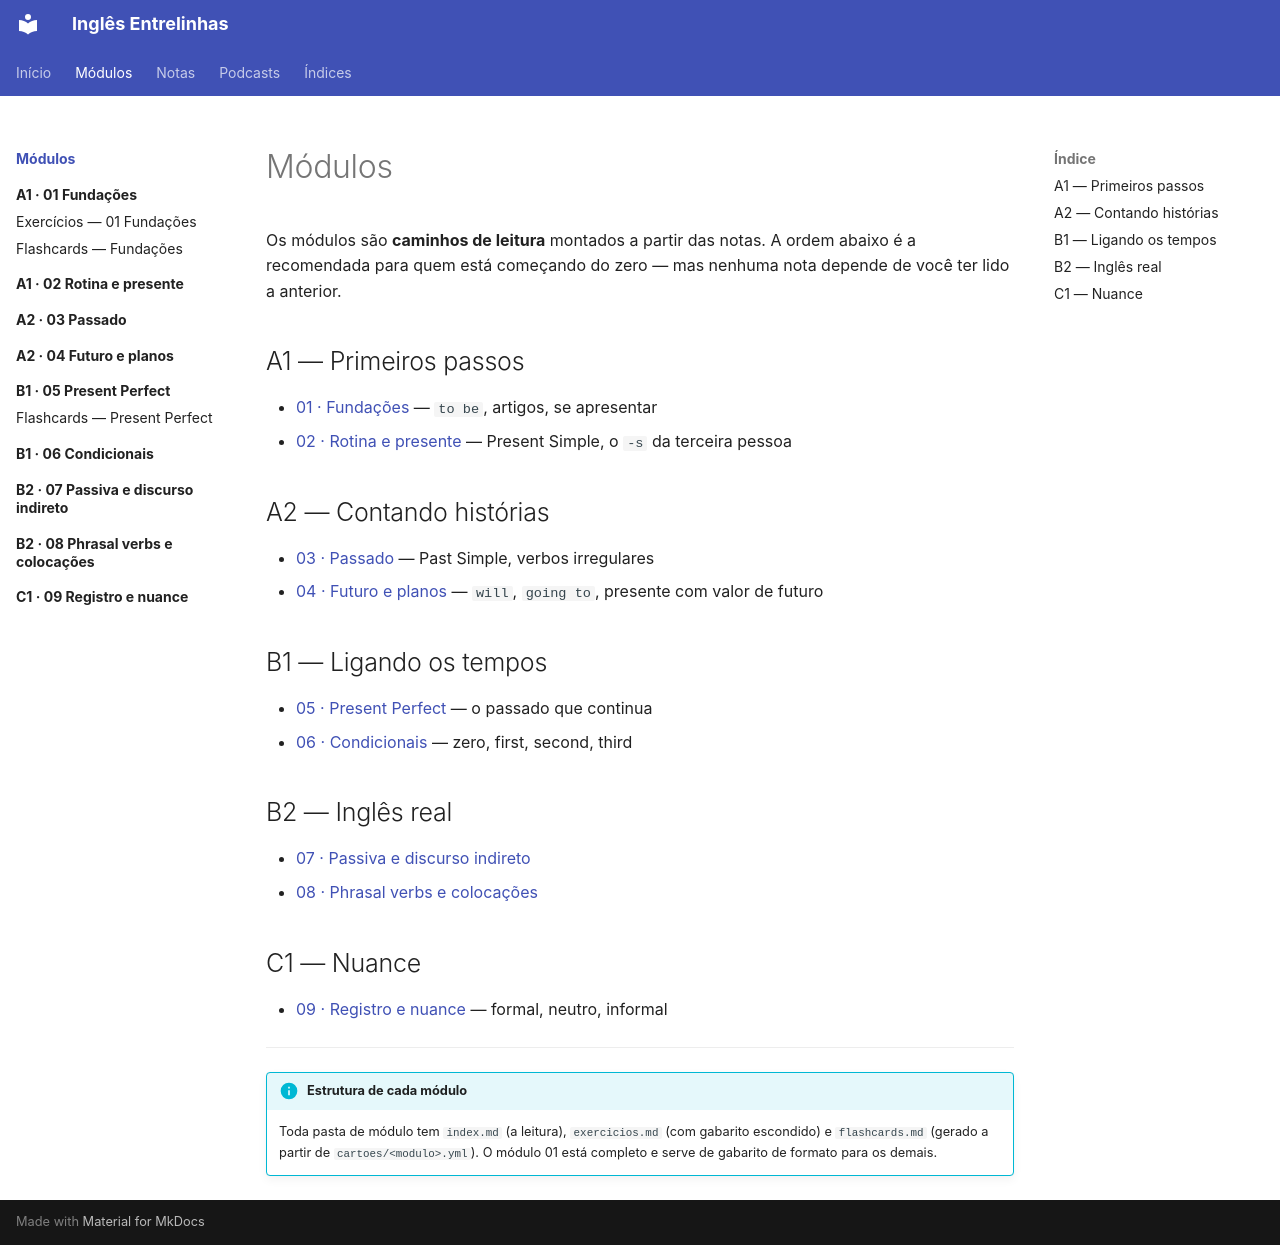

repository: code-in-mind/ingles-entrelinhas · page: modulos/index.html · generator: mkdocs

---
title: Módulos
---

# Módulos

Os módulos são **caminhos de leitura** montados a partir das notas. A ordem
abaixo é a recomendada para quem está começando do zero — mas nenhuma nota
depende de você ter lido a anterior.

## A1 — Primeiros passos

- [01 · Fundações](01-fundacoes/index.md) — `to be`, artigos, se apresentar
- [02 · Rotina e presente](02-rotina-presente/index.md) — Present Simple, o `-s` da terceira pessoa

## A2 — Contando histórias

- [03 · Passado](03-passado/index.md) — Past Simple, verbos irregulares
- [04 · Futuro e planos](04-futuro/index.md) — `will`, `going to`, presente com valor de futuro

## B1 — Ligando os tempos

- [05 · Present Perfect](05-present-perfect/index.md) — o passado que continua
- [06 · Condicionais](06-condicionais/index.md) — zero, first, second, third

## B2 — Inglês real

- [07 · Passiva e discurso indireto](07-passiva-reported/index.md)
- [08 · Phrasal verbs e colocações](08-phrasal-verbs/index.md)

## C1 — Nuance

- [09 · Registro e nuance](09-registro-nuance/index.md) — formal, neutro, informal

---

!!! info "Estrutura de cada módulo"
    Toda pasta de módulo tem `index.md` (a leitura), `exercicios.md` (com
    gabarito escondido) e `flashcards.md` (gerado a partir de
    `cartoes/<modulo>.yml`). O módulo 01 está completo e serve de gabarito
    de formato para os demais.
